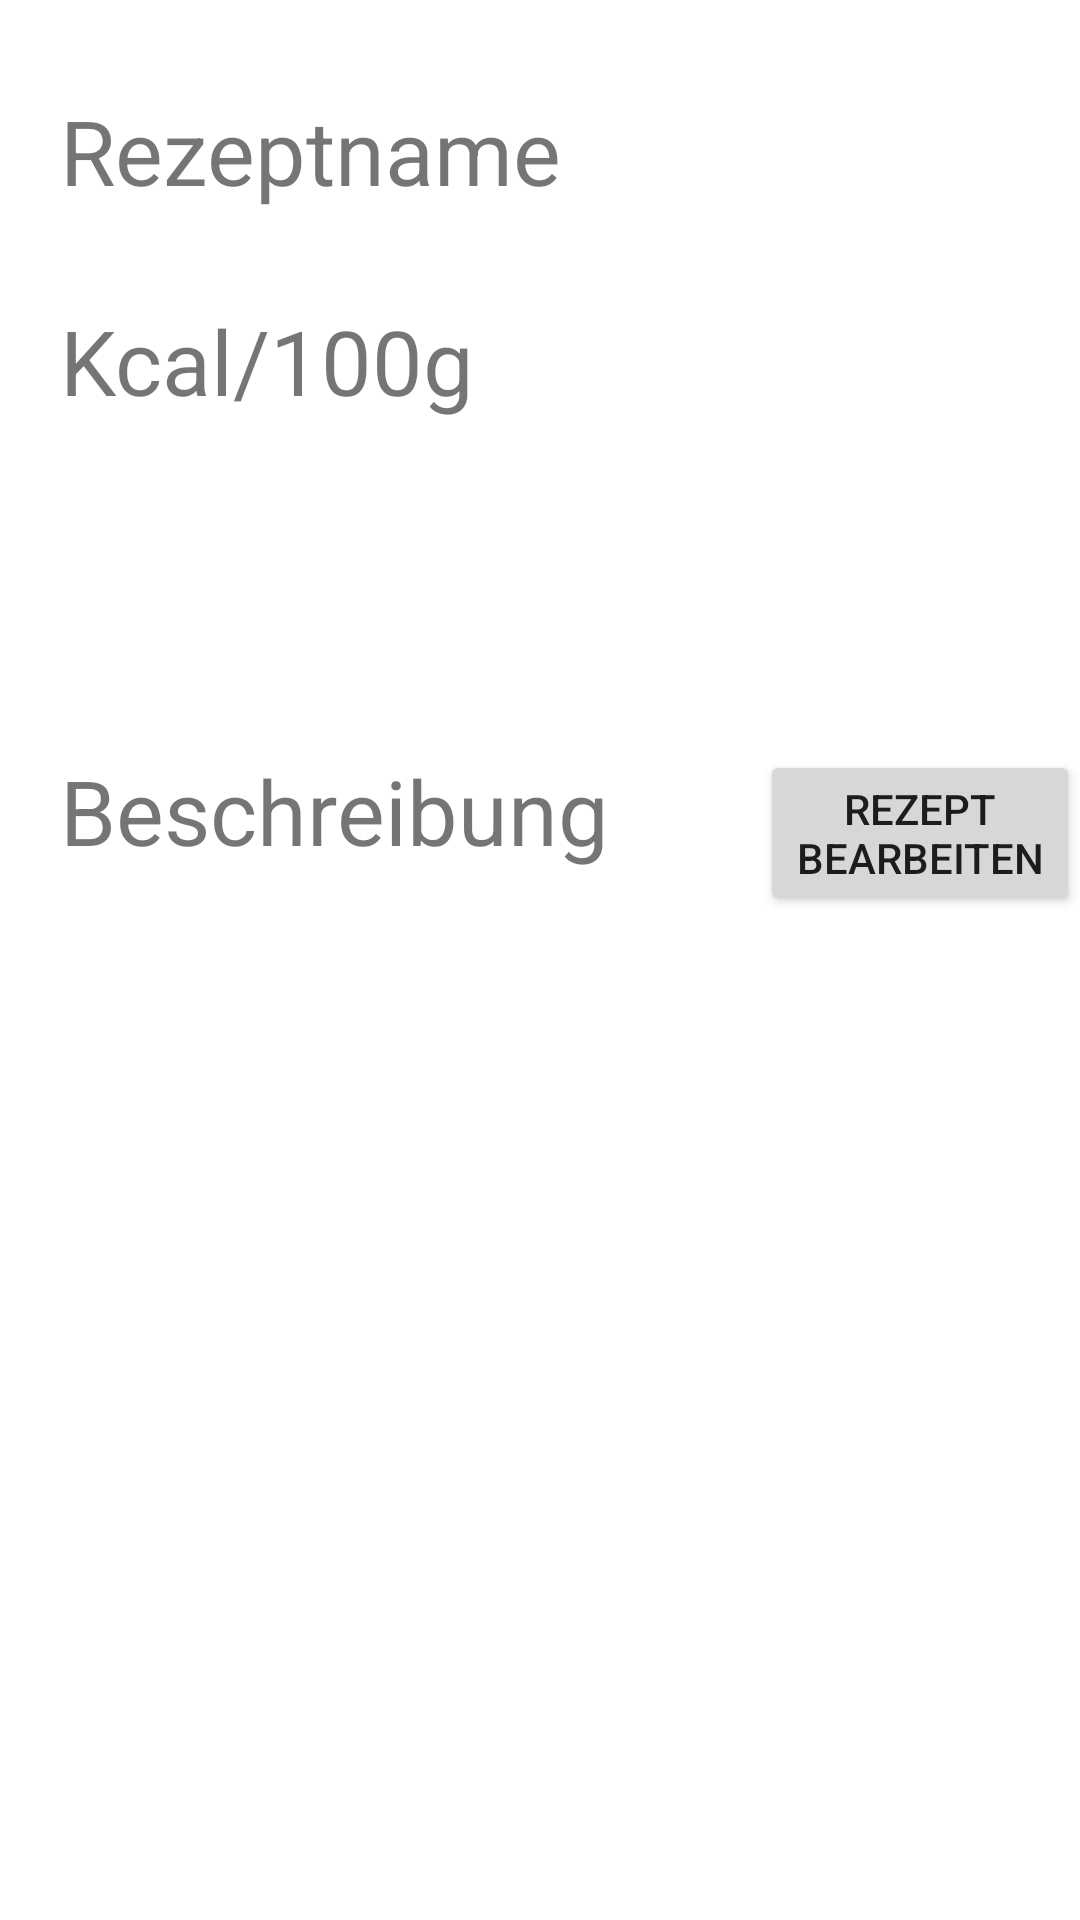

Android layout source for this screen:
<!-- AndroidManifest.xml: application theme Theme.DietApp6 -->
<!-- res/layout/activity_rezept_ansehen.xml -->
<?xml version="1.0" encoding="utf-8"?>
<RelativeLayout xmlns:android="http://schemas.android.com/apk/res/android"
    xmlns:app="http://schemas.android.com/apk/res-auto"
    xmlns:tools="http://schemas.android.com/tools"
    android:layout_width="match_parent"
    android:layout_height="match_parent"
    tools:context=".Rezept_ansehen">



    <TextView
        android:layout_width="wrap_content"
        android:layout_height="wrap_content"
        android:text="Rezeptname"
        android:textSize="30dp"
        android:layout_marginTop="30dp"
        android:layout_marginLeft="20dp"
        android:id="@+id/Rezeptname1"
        ></TextView>

    <TextView
        android:id="@id/Rezeptname"
        android:layout_width="wrap_content"
        android:layout_height="wrap_content"
        android:layout_marginStart="100dp"
        android:layout_marginLeft="100dp"
        android:layout_marginTop="50dp"
        android:layout_toEndOf="@+id/Rezeptname1"
        android:layout_toRightOf="@+id/Rezeptname1"></TextView>

    <TextView
        android:layout_width="wrap_content"
        android:layout_height="wrap_content"
        android:text="Kcal/100g"
        android:textSize="30dp"
        android:layout_marginTop="100dp"
        android:layout_marginLeft="20dp"
        android:id="@+id/Kcalg"
        ></TextView>

    <TextView
        android:id="@+id/Kcalga"
        android:layout_width="wrap_content"
        android:layout_height="wrap_content"
        android:layout_marginStart="100dp"
        android:layout_marginLeft="100dp"
        android:layout_marginTop="110dp"
        android:layout_toEndOf="@+id/Kcalg"
        android:layout_toRightOf="@+id/Kcalg"></TextView>

    <TextView
        android:layout_width="wrap_content"
        android:layout_height="wrap_content"
        android:text="Beschreibung"
        android:textSize="30dp"
        android:layout_marginTop="250dp"
        android:layout_marginLeft="20dp"
        android:id="@+id/Beschreibung"
        ></TextView>
    <TextView
        android:id="@+id/Beschreibunga"
        android:layout_width="350dp"
        android:layout_height="100dp"
        android:layout_marginTop="310dp"
        android:layout_marginLeft="30dp">

    </TextView>

    <ListView
        android:layout_width="350dp"
        android:layout_height="250dp"
        android:layout_marginTop="420dp"
        android:layout_marginLeft="30dp"
        android:textSize="20dp"
        android:id="@+id/Produktea">
    </ListView>
    <Button
        android:id="@+id/RezeptB"
        android:layout_width="wrap_content"
        android:layout_height="wrap_content"
        android:layout_toEndOf="@+id/Beschreibung"
        android:layout_toRightOf="@+id/Beschreibung"
        android:layout_marginTop="250dp"
        android:layout_marginStart="50dp"
        android:layout_marginLeft="100dp"
        android:text="Rezept bearbeiten"
        ></Button>

    <Button
        android:layout_width="wrap_content"
        android:layout_height="wrap_content"
        android:id="@+id/Zurueck"
        android:text="Zurück"
        android:layout_below="@+id/Produktea"
        android:layout_marginLeft="50dp"
        ></Button>


    <Button
        android:layout_width="wrap_content"
        android:layout_height="wrap_content"
        android:id="@+id/hinzufuegen"
        android:text="hinzufügen"
        android:layout_below="@+id/Produktea"
        android:layout_marginLeft="200dp"
        ></Button>

</RelativeLayout>
<!-- resources referenced by this layout -->
<resources>
  <style name="Theme.DietApp6" parent="Theme.MaterialComponents.DayNight.DarkActionBar">
          
          <item name="colorPrimary">@color/purple_500</item>
          <item name="colorPrimaryVariant">@color/purple_700</item>
          <item name="colorOnPrimary">@color/white</item>
          
          <item name="colorSecondary">@color/teal_200</item>
          <item name="colorSecondaryVariant">@color/teal_700</item>
          <item name="colorOnSecondary">@color/black</item>
          
          <item name="android:statusBarColor" tools:targetApi="l">?attr/colorPrimaryVariant</item>
          
      </style>
  <!-- not gathered from this repository: default colours our renderer supplied (Android Studio template values) -->
  <color name="purple_500">#FF6200EE</color>
  <color name="purple_700">#FF3700B3</color>
  <color name="teal_200">#FF03DAC5</color>
  <color name="teal_700">#FF018786</color>
  <color name="black">#FF000000</color>
  <color name="white">#FFFFFFFF</color>
</resources>
